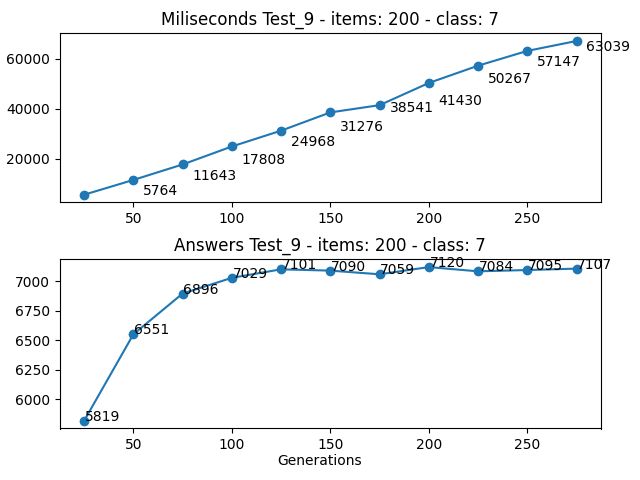

The data file committed next to this chart (first rows):
Generations, Loop, Times (miliseconds), Answer
25, 246370511, 5764, 5819
50, 273602079, 11643, 6551
75, 315010304, 17808, 6896
100, 371196431, 24968, 7029
125, 441241908, 31276, 7101
150, 525571756, 38541, 7090
175, 617706394, 41430, 7059
200, 727769101, 50267, 7120
225, 847127341, 57147, 7084
250, 980194770, 63039, 7095
275, 1124112801, 66991, 7107
